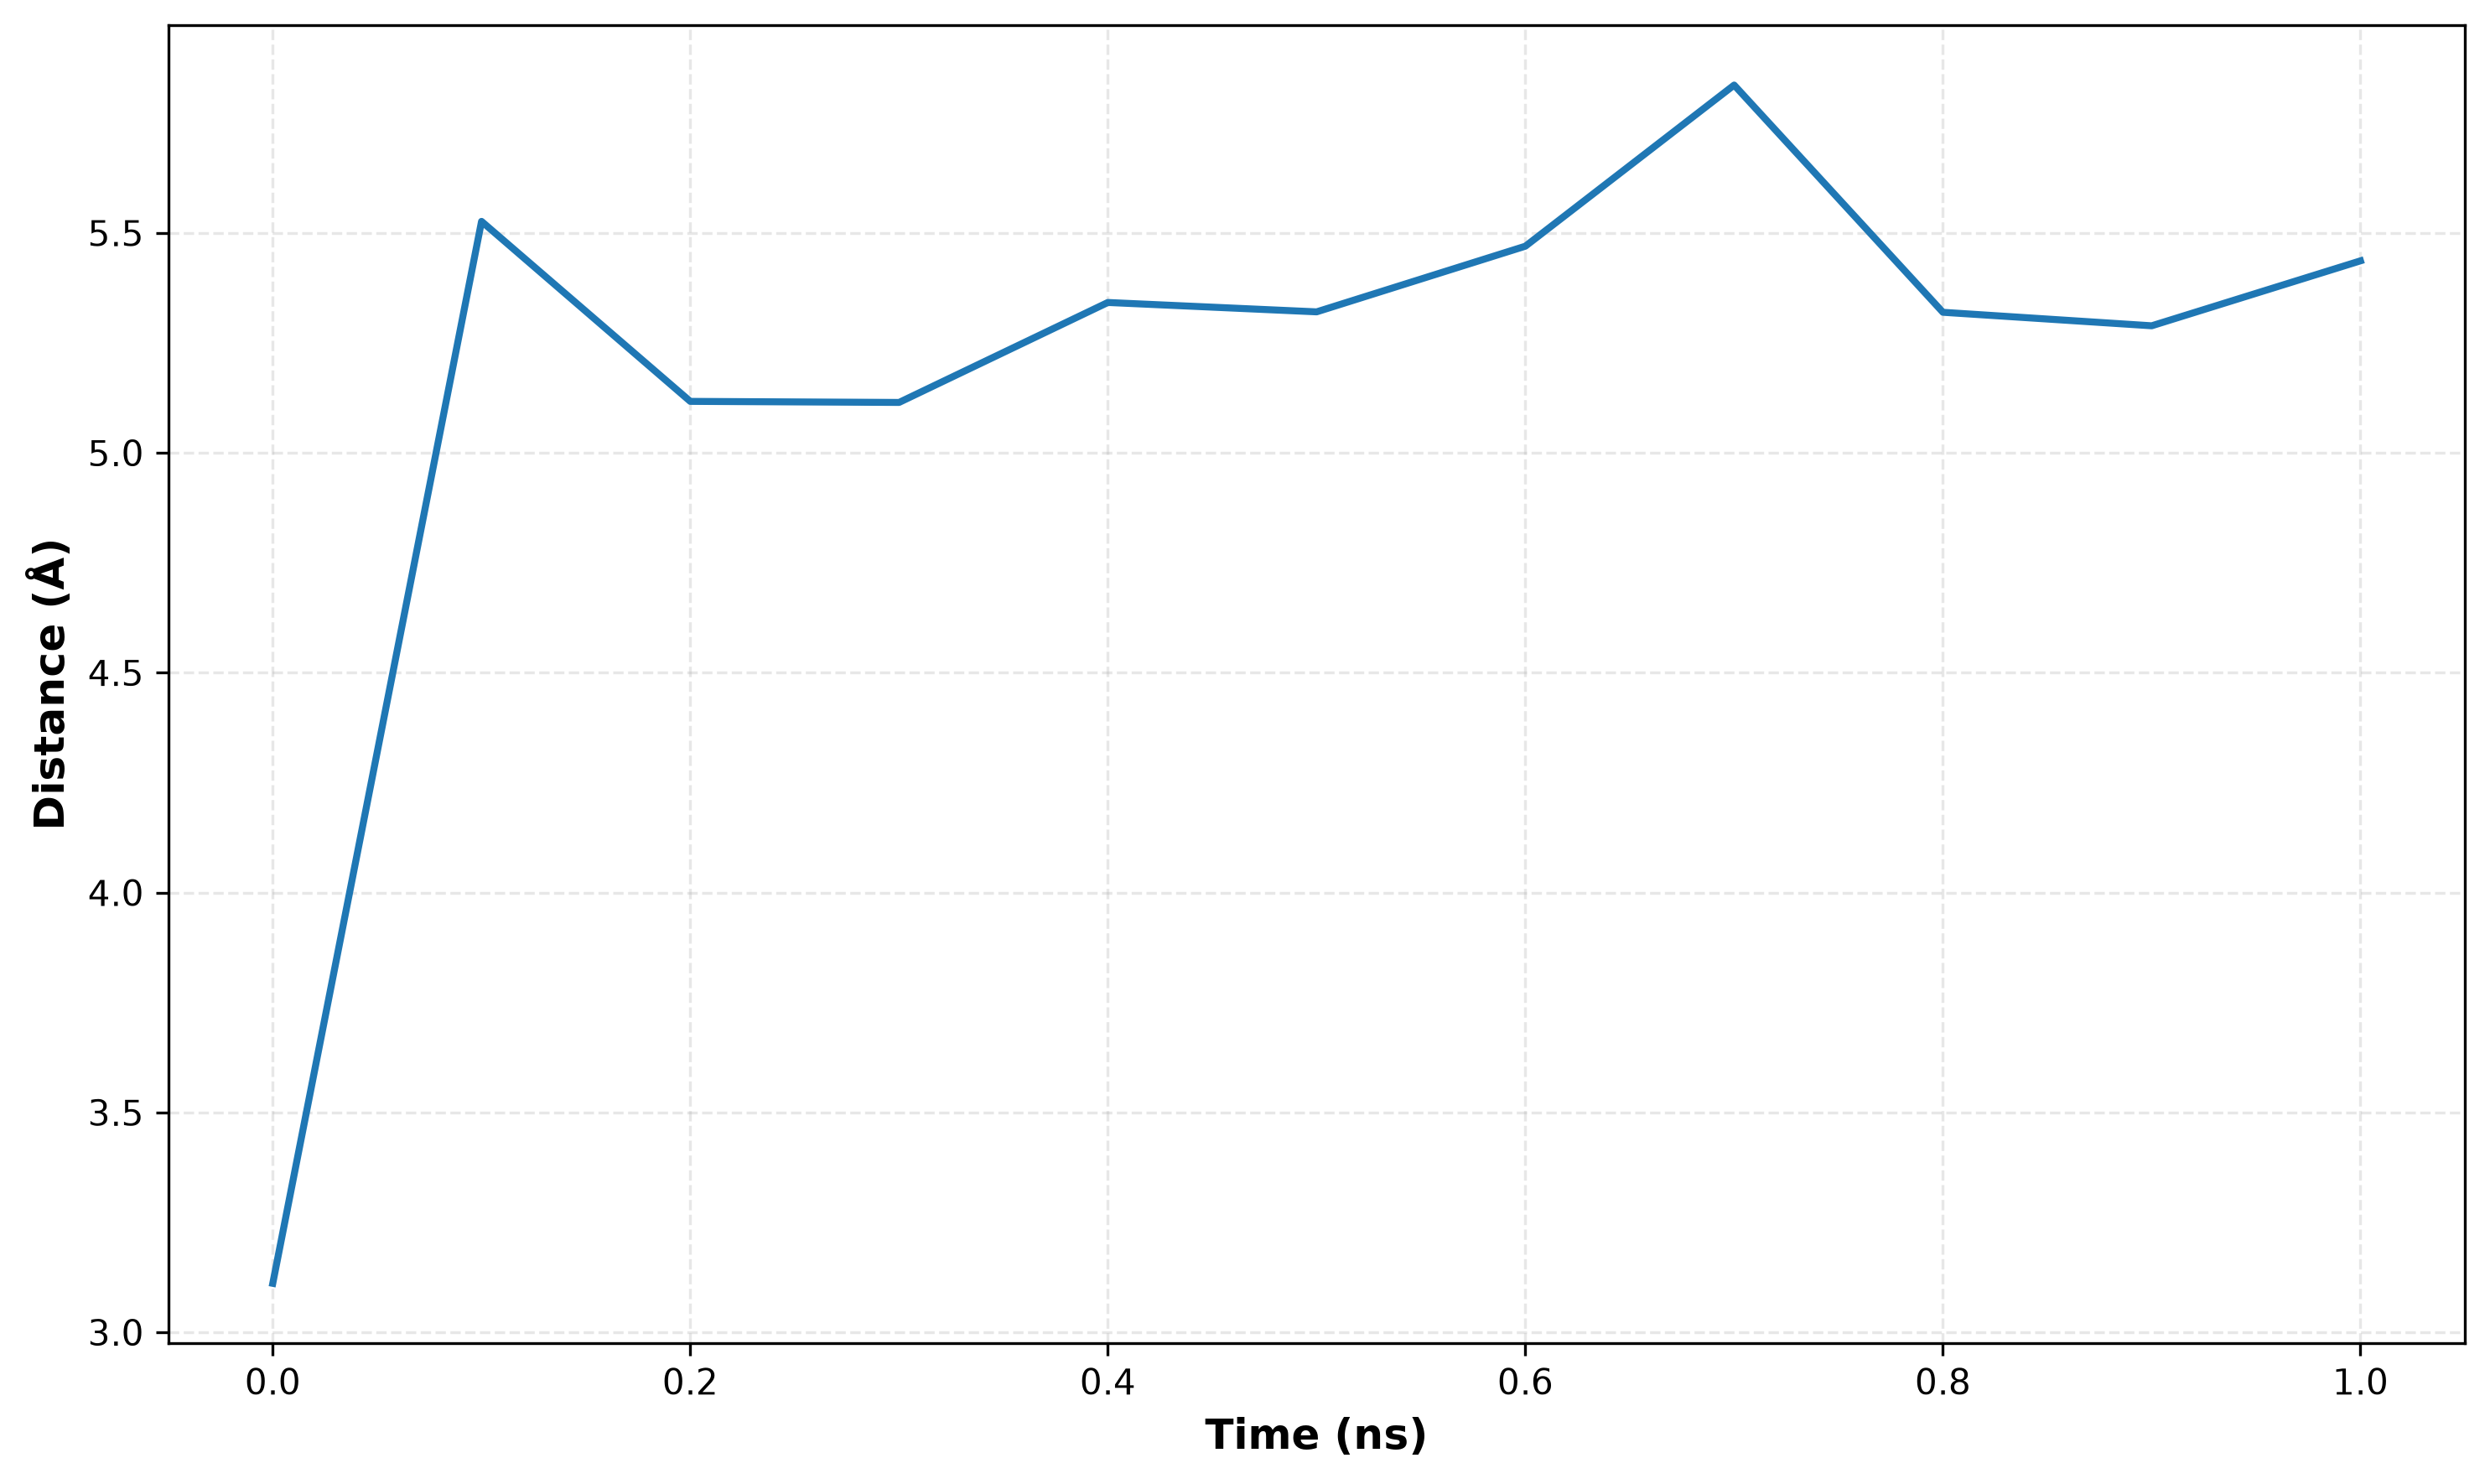

The file beside this chart, header and first rows:
frame, time_ns, distance_angstrom
0, 0.0000, 3.111
1, 0.1000, 5.526
2, 0.2000, 5.117
3, 0.3000, 5.114
4, 0.4000, 5.342
5, 0.5000, 5.321
6, 0.6000, 5.47
7, 0.7000, 5.836
8, 0.8000, 5.319
9, 0.9000, 5.289
10, 1, 5.436
